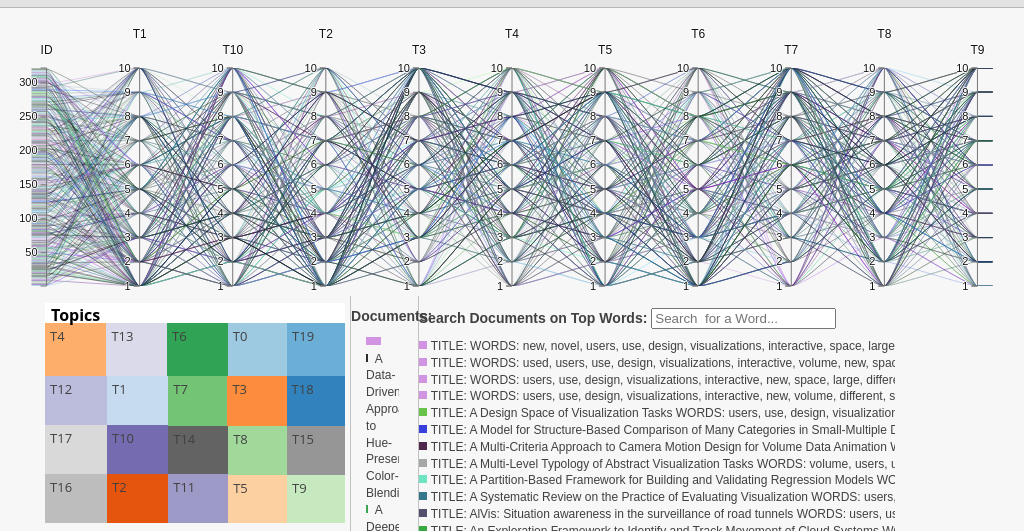
D3 v2 page, settled after 480 driven frames (8 s of simulated time); the page loaded 3 data file(s).


// ── js/parallel.js
// Parallel Coordinates
// Copyright (c) 2012, Kai Chang
// Released under the BSD License: http://opensource.org/licenses/BSD-3-Clause

var width = document.body.clientWidth,
    height = d3.max([document.body.clientHeight-540, 240]);

var m = [60, 0, 10, 0],
    w = width - m[1] - m[3],
    h = height - m[0] - m[2],
    xscale = d3.scale.ordinal().rangePoints([0, w], 1),
    yscale = {},
    dragging = {},
    line = d3.svg.line(),
    axis = d3.svg.axis().orient("left").ticks(1+height/50),
    data,
    foreground,
    background,
    highlighted,
    dimensions,                           
    legend,
    render_speed = 50,
    brush_count = 0,
    excluded_groups = [];

var colors;

// Scale chart and canvas height
d3.select("#chart")
    .style("height", (h + m[0] + m[2]) + "px")

d3.selectAll("canvas")
    .attr("width", w)
    .attr("height", h)
    .style("padding", m.join("px ") + "px");


// Foreground canvas for primary view
foreground = document.getElementById('foreground').getContext('2d');
foreground.globalCompositeOperation = "destination-over";
foreground.strokeStyle = "rgba(0,100,160,0.1)";
foreground.lineWidth = 1.7;
foreground.fillText("Loading...",w/2,h/2);

// Highlight canvas for temporary interactions
highlighted = document.getElementById('highlight').getContext('2d');
highlighted.strokeStyle = "rgba(0,100,160,1)";
highlighted.lineWidth = 4;

// Background canvas
background = document.getElementById('background').getContext('2d');
background.strokeStyle = "rgba(0,100,160,0.1)";
background.lineWidth = 1.7;

// SVG for ticks, labels, and interactions
var svg = d3.select("svg")
    .attr("width", w + m[1] + m[3])
    .attr("height", h + m[0] + m[2])
  .append("svg:g")
    .attr("transform", "translate(" + m[3] + "," + m[0] + ")");

// Load the data and visualization
d3.csv("data/rank_data.csv", function(raw_data) {
  // Convert quantitative scales to floats
  data = raw_data.map(function(d) {
    for (var k in d) {
      if (!_.isNaN(raw_data[0][k] - 0) && k != 'id') {
        d[k] = parseFloat(d[k]) || 0;
      }
    };
    return d;
  });
    
  //Load colors
  $.ajax({
    dataType: "json",
    url: "data/data_names.json",
    async: false,
    success: function(data){colors = data}
  });
    
  // Extract the list of numerical dimensions and create a scale for each.
  xscale.domain(dimensions = d3.keys(data[0]).filter(function(k) {
    return (_.isNumber(data[0][k])) && (yscale[k] = d3.scale.linear()
      .domain(d3.extent(data, function(d) { return +d[k]; }))
      .range([0, h]));
  }).sort());

  // Add a group element for each dimension.
  var g = svg.selectAll(".dimension")
      .data(dimensions)
    .enter().append("svg:g")
      .attr("class", "dimension")
      .attr("transform", function(d) { return "translate(" + xscale(d) + ")"; })
      .call(d3.behavior.drag()
        .on("dragstart", function(d) {
          dragging[d] = this.__origin__ = xscale(d);
          this.__dragged__ = false;
          d3.select("#foreground").style("opacity", "0.35");
        })
        .on("drag", function(d) {
          dragging[d] = Math.min(w, Math.max(0, this.__origin__ += d3.event.dx));
          dimensions.sort(function(a, b) { return position(a) - position(b); });
          xscale.domain(dimensions);
          g.attr("transform", function(d) { return "translate(" + position(d) + ")"; });
          brush_count++;
          this.__dragged__ = true;

          // Feedback for axis deletion if dropped
          if (dragging[d] < 12 || dragging[d] > w-12) {
            d3.select(this).select(".background").style("fill", "#b00");
          } else {
            d3.select(this).select(".background").style("fill", null);
          }
        })
        .on("dragend", function(d) {
          if (!this.__dragged__) {
            // no movement, invert axis
            var extent = invert_axis(d);

          } else {
            // reorder axes
            d3.select(this).transition().attr("transform", "translate(" + xscale(d) + ")");

            var extent = yscale[d].brush.extent();
          }

          // remove axis if dragged all the way left
          if (dragging[d] < 12 || dragging[d] > w-12) {
            remove_axis(d,g);
          }

          // TODO required to avoid a bug
          xscale.domain(dimensions);
          update_ticks(d, extent);

          // rerender
          d3.select("#foreground").style("opacity", null);
          brush();
          delete this.__dragged__;
          delete this.__origin__;
          delete dragging[d];
        }))

  // Add an axis and title.
  g.append("svg:g")
      .attr("class", "axis")
      .attr("transform", "translate(0,0)")
      .each(function(d) { d3.select(this).call(axis.scale(yscale[d])); })
    .append("svg:text")
      .attr("text-anchor", "middle")
      .attr("y", function(d,i) { return i%2 == 0 ? -14 : -30 } )
      .attr("x", 0)
      .attr("class", "label")
      .text(String)
      .append("title")
        .text("Click to invert. Drag to reorder");

  // Add and store a brush for each axis.
  g.append("svg:g")
      .attr("class", "brush")
      .each(function(d) { d3.select(this).call(yscale[d].brush = d3.svg.brush().y(yscale[d]).on("brush", brush)); })
    .selectAll("rect")
      .style("visibility", null)
      .attr("x", -23)
      .attr("width", 36)
      .append("title")
        .text("Drag up or down to brush along this axis");

  g.selectAll(".extent")
      .append("title")
        .text("Drag or resize this filter");


  legend = create_legend(colors,brush);

  // Render full foreground
  brush();

});

function create_legend(colors,brush) {
  // create legend
  var legend_data = d3.select("#legend")
    .html("")
    .selectAll(".row")
    .data( _.keys(colors).sort() )
    .style("padding-left","15px;")

  // filter by group
  var legend = legend_data
    .enter().append("div")
      .attr("title", "Hide group")
      .on("click", function(d) { 
        // toggle food group
        if (_.contains(excluded_groups, d)) {
          d3.select(this).attr("title", "Hide group")
          excluded_groups = _.difference(excluded_groups,[d]);
          brush();
        } else {
          d3.select(this).attr("title", "Show group")
          excluded_groups.push(d);
          brush();
        }
      });

  legend
    .append("span")
    .style("background", function(d,i) { return color(d,0.85)})
    .attr("class", "color-bar");

  /*
  legend
    .append("span")
    .attr("class", "tally")
    .text(function(d,i) { return 0});  
  */

  legend
    .append("span")
    .text(function(d,i) { return " " + d});  

  return legend;
}
 
// render polylines i to i+render_speed 
function render_range(selection, i, max, opacity) {
  selection.slice(i,max).forEach(function(d) {
    path(d, foreground, color(d.group,opacity));
  });
};

// simple data table
function data_table(sample) {
  // sort by first column
  var sample = sample.sort(function(a,b) {
    var col = d3.keys(a)[0];
    return a[col] < b[col] ? -1 : 1;
  });

  var table = d3.select("#food-list")
    .html("")
    .selectAll(".row")
      .data(sample)
    .enter().append("div")
      .on("mouseover", highlight)
      .on("mouseout", unhighlight);

  table
    .append("span")
      .attr("class", "color-block")
      .style("background", function(d) { return color(d.group,0.85) })

  table
    .append("span")
      .text(function(d) { return d.name; })
}

// Adjusts rendering speed 
function optimize(timer) {
  var delta = (new Date()).getTime() - timer;
  render_speed = Math.max(Math.ceil(render_speed * 30 / delta), 8);
  render_speed = Math.min(render_speed, 300);
  return (new Date()).getTime();
}

// Feedback on rendering progress
function render_stats(i,n,render_speed) {
  d3.select("#rendered-count").text(i);
  d3.select("#rendered-bar")
    .style("width", (100*i/n) + "%");
  d3.select("#render-speed").text(render_speed);
}

// Feedback on selection
function selection_stats(opacity, n, total) {
  d3.select("#data-count").text(total);
  d3.select("#selected-count").text(n);
  d3.select("#selected-bar").style("width", (100*n/total) + "%");
  d3.select("#opacity").text((""+(opacity*100)).slice(0,4) + "%");
}

// Highlight single polyline
function highlight(d) {
  d3.select("#foreground").style("opacity", "0.25");
  d3.selectAll(".row").style("opacity", function(p) { return (d.group == p) ? null : "0.3" });
  path(d, highlighted, color(d.group,1));
}

// Remove highlight
function unhighlight() {
  d3.select("#foreground").style("opacity", null);
  d3.selectAll(".row").style("opacity", null);
  highlighted.clearRect(0,0,w,h);
}

function invert_axis(d) {
  // save extent before inverting
  if (!yscale[d].brush.empty()) {
    var extent = yscale[d].brush.extent();
  }
  if (yscale[d].inverted == true) {
    yscale[d].range([h, 0]);
    d3.selectAll('.label')
      .filter(function(p) { return p == d; })
      .style("text-decoration", null);
    yscale[d].inverted = false;
  } else {
    yscale[d].range([0, h]);
    d3.selectAll('.label')
      .filter(function(p) { return p == d; })
      .style("text-decoration", "underline");
    yscale[d].inverted = true;
  }
  return extent;
}

function path(d, ctx, color) {
  if (color) ctx.strokeStyle = color;
  ctx.beginPath();
  var x0 = xscale(0)-15,
      y0 = yscale[dimensions[0]](d[dimensions[0]]);   // left edge
  ctx.moveTo(x0,y0);
  dimensions.map(function(p,i) {
    var x = xscale(p),
        y = yscale[p](d[p]);
    var cp1x = x - 0.88*(x-x0);
    var cp1y = y0;
    var cp2x = x - 0.12*(x-x0);
    var cp2y = y;
    ctx.bezierCurveTo(cp1x, cp1y, cp2x, cp2y, x, y);
    x0 = x;
    y0 = y;
  });
  ctx.lineTo(x0+15, y0);                               // right edge
  ctx.stroke();
};

function color(d,a) {
  var c = colors[d];
  return ["hsla(",c[0],",",c[1],"%,",c[2],"%,",a,")"].join("");
}

function position(d) {
  var v = dragging[d];
  return v == null ? xscale(d) : v;
}

// Handles a brush event, toggling the display of foreground lines.
function brush() {
  brush_count++;
  var actives = dimensions.filter(function(p) { return !yscale[p].brush.empty(); }),
      extents = actives.map(function(p) { return yscale[p].brush.extent(); });

  // hack to hide ticks beyond extent
  var b = d3.selectAll('.dimension')[0]
    .forEach(function(element, i) {
      var dimension = d3.select(element).data()[0];
      if (_.include(actives, dimension)) {
        var extent = extents[actives.indexOf(dimension)];
        d3.select(element)
          .selectAll('text')
          .style('font-weight', 'bold')
          .style('font-size', '13px')
          .style('display', function() { 
            var value = d3.select(this).data();
            return extent[0] <= value && value <= extent[1] ? null : "none"
          });
      } else {
        d3.select(element)
          .selectAll('text')
          .style('font-size', null)
          .style('font-weight', null)
          .style('display', null);
      }
      d3.select(element)
        .selectAll('.label')
        .style('display', null);
    });
    ;
 
  // bold dimensions with label
  d3.selectAll('.label')
    .style("font-weight", function(dimension) {
      if (_.include(actives, dimension)) return "bold";
      return null;
    });

  // Get lines within extents
  var selected = [];
  data
    .filter(function(d) {
      return !_.contains(excluded_groups, d.group);
    })
    .map(function(d) {
      return actives.every(function(p, dimension) {
        return extents[dimension][0] <= d[p] && d[p] <= extents[dimension][1];
      }) ? selected.push(d) : null;
    });

  // free text search
  var query = d3.select("#search")[0][0].value;
  if (query.length > 0) {
    selected = search(selected, query);
  }

  if (selected.length < data.length && selected.length > 0) {
    d3.select("#keep-data").attr("disabled", null);
    d3.select("#exclude-data").attr("disabled", null);
  } else {
    d3.select("#keep-data").attr("disabled", "disabled");
    d3.select("#exclude-data").attr("disabled", "disabled");
  };

  // total by document group
  var tallies = _(selected)
    .groupBy(function(d) { return d.group; })

  // include empty groups
  _(colors).each(function(v,k) { tallies[k] = tallies[k] || []; });

  legend
    .style("text-decoration", function(d) { return _.contains(excluded_groups,d) ? "line-through" : null; })
    .attr("style", "padding-left: 15px;") 
    .attr("class", function(d) {
      return (tallies[d].length > 0)
           ? "row"
           : "row off";
    });

  legend.selectAll(".color-bar")
    .style("width", function(d) {
      return Math.ceil(600*tallies[d].length/data.length) + "px"
    });

  legend.selectAll(".tally")
    .text(function(d,i) { return tallies[d].length });  

  // Render selected lines
  paths(selected, foreground, brush_count, true);
}

//*******************************************************
//
//
//****************************************************

// render a set of polylines on a canvas
function paths(selected, ctx, count) {
  var n = selected.length,
      i = 0,
      opacity = d3.min([2/Math.pow(n,0.3),1]),
      timer = (new Date()).getTime();

  selection_stats(opacity, n, data.length)

  shuffled_data = _.shuffle(selected);

  data_table(shuffled_data.slice(0,100));

  ctx.clearRect(0,0,w+1,h+1);

  // render all lines until finished or a new brush event
  function animloop(){
    if (i >= n || count < brush_count) return true;
    var max = d3.min([i+render_speed, n]);
    render_range(shuffled_data, i, max, opacity);
    render_stats(max,n,render_speed);
    i = max;
    timer = optimize(timer);  // adjusts render_speed
  };

  d3.timer(animloop);
}

// transition ticks for reordering, rescaling and inverting
function update_ticks(d, extent) {
  // update brushes
  if (d) {
    var brush_el = d3.selectAll(".brush")
        .filter(function(key) { return key == d; });
    // single tick
    if (extent) {
      // restore previous extent
      brush_el.call(yscale[d].brush = d3.svg.brush().y(yscale[d]).extent(extent).on("brush", brush));
    } else {
      brush_el.call(yscale[d].brush = d3.svg.brush().y(yscale[d]).on("brush", brush));
    }
  } else {
    // all ticks
    d3.selectAll(".brush")
      .each(function(d) { d3.select(this).call(yscale[d].brush = d3.svg.brush().y(yscale[d]).on("brush", brush)); })
  }

  brush_count++;

  show_ticks();

  // update axes
  d3.selectAll(".axis")
    .each(function(d,i) {
      // hide lines for better performance
      d3.select(this).selectAll('line').style("display", "none");

      // transition axis numbers
      d3.select(this)
        .transition()
        .duration(720)
        .call(axis.scale(yscale[d]));

      // bring lines back
      d3.select(this).selectAll('line').transition().delay(800).style("display", null);

      d3.select(this)
        .selectAll('text')
        .style('font-weight', null)
        .style('font-size', null)
        .style('display', null);
    });
}

// Rescale to new dataset domain
function rescale() {
  // reset yscales, preserving inverted state
  dimensions.forEach(function(d,i) {
    if (yscale[d].inverted) {
      yscale[d] = d3.scale.linear()
          .domain(d3.extent(data, function(p) { return +p[d]; }))
          .range([0, h]);
      yscale[d].inverted = true;
    } else {
      yscale[d] = d3.scale.linear()
          .domain(d3.extent(data, function(p) { return +p[d]; }))
          .range([h, 0]);
    }
  });

  update_ticks();

  // Render selected data
  paths(data, foreground, brush_count);
}

// Get polylines within extents
function actives() {
  var actives = dimensions.filter(function(p) { return !yscale[p].brush.empty(); }),
      extents = actives.map(function(p) { return yscale[p].brush.extent(); });

  // filter extents and excluded groups
  var selected = [];
  data
    .filter(function(d) {
      return !_.contains(excluded_groups, d.group);
    })
    .map(function(d) {
    return actives.every(function(p, i) {
      return extents[i][0] <= d[p] && d[p] <= extents[i][1];
    }) ? selected.push(d) : null;
  });

  // free text search
  var query = d3.select("#search")[0][0].value;
  if (query > 0) {
    selected = search(selected, query);
  }

  return selected;
}

// Export data
function export_csv() {
  var keys = d3.keys(data[0]);
  var rows = actives().map(function(row) {
    return keys.map(function(k) { return row[k]; })
  });
  var csv = d3.csv.format([keys].concat(rows)).replace(/\n/g,"<br/>\n");
  var styles = "<style>body { font-family: sans-serif; font-size: 12px; }</style>";
  window.open("text/csv").document.write(styles + csv);
}

// scale to window size
window.onresize = function() {
  width = document.body.clientWidth,
  height = d3.max([document.body.clientHeight-500, 220]);

  w = width - m[1] - m[3],
  h = height - m[0] - m[2];

  d3.select("#chart")
      .style("height", (h + m[0] + m[2]) + "px")

  d3.selectAll("canvas")
      .attr("width", w)
      .attr("height", h)
      .style("padding", m.join("px ") + "px");

  d3.select("svg")
      .attr("width", w + m[1] + m[3])
      .attr("height", h + m[0] + m[2])
    .select("g")
      .attr("transform", "translate(" + m[3] + "," + m[0] + ")");
  
  xscale = d3.scale.ordinal().rangePoints([0, w], 1).domain(dimensions);
  dimensions.forEach(function(d) {
    yscale[d].range([h, 0]);
  });

  d3.selectAll(".dimension")
    .attr("transform", function(d) { return "translate(" + xscale(d) + ")"; })
  // update brush placement
  d3.selectAll(".brush")
    .each(function(d) { d3.select(this).call(yscale[d].brush = d3.svg.brush().y(yscale[d]).on("brush", brush)); })
  brush_count++;

  // update axis placement
  axis = axis.ticks(1+height/50),
  d3.selectAll(".axis")
    .each(function(d) { d3.select(this).call(axis.scale(yscale[d])); });

  // render data
  brush();
};

// Remove all but selected from the dataset
function keep_data() {
  new_data = actives();
  if (new_data.length == 0) {
    alert("I don't mean to be rude, but I can't let you remove all the data.\n\nTry removing some brushes to get your data back. Then click 'Keep' when you've selected data you want to look closer at.");
    return false;
  }
  data = new_data;
  rescale();
}

// Exclude selected from the dataset
function exclude_data() {
  new_data = _.difference(data, actives());
  if (new_data.length == 0) {
    alert("I don't mean to be rude, but I can't let you remove all the data.\n\nTry selecting just a few data points then clicking 'Exclude'.");
    return false;
  }
  data = new_data;
  rescale();
}

function remove_axis(d,g) {
  dimensions = _.difference(dimensions, [d]);
  xscale.domain(dimensions);
  g.attr("transform", function(p) { return "translate(" + position(p) + ")"; });
  g.filter(function(p) { return p == d; }).remove(); 
  update_ticks();
}

d3.select("#keep-data").on("click", keep_data);
d3.select("#exclude-data").on("click", exclude_data);
d3.select("#export-data").on("click", export_csv);
d3.select("#search").on("keyup", brush);


// Appearance toggles
d3.select("#hide-ticks").on("click", hide_ticks);
d3.select("#show-ticks").on("click", show_ticks);
d3.select("#dark-theme").on("click", dark_theme);
d3.select("#light-theme").on("click", light_theme);

function hide_ticks() {
  d3.selectAll(".axis g").style("display", "none");
  //d3.selectAll(".axis path").style("display", "none");
  d3.selectAll(".background").style("visibility", "hidden");
  d3.selectAll("#hide-ticks").attr("disabled", "disabled");
  d3.selectAll("#show-ticks").attr("disabled", null);
};

function show_ticks() {
  d3.selectAll(".axis g").style("display", null);
  //d3.selectAll(".axis path").style("display", null);
  d3.selectAll(".background").style("visibility", null);
  d3.selectAll("#show-ticks").attr("disabled", "disabled");
  d3.selectAll("#hide-ticks").attr("disabled", null);
};

function dark_theme() {
  d3.select("body").attr("class", "dark");
  d3.selectAll("#dark-theme").attr("disabled", "disabled");
  d3.selectAll("#light-theme").attr("disabled", null);
}

function light_theme() {
  d3.select("body").attr("class", null);
  d3.selectAll("#light-theme").attr("disabled", "disabled");
  d3.selectAll("#dark-theme").attr("disabled", null);
}

function search(selection,str) {
  pattern = new RegExp(str,"i")
  return _(selection).filter(function(d) { return pattern.exec(d.name); });
}

//var csv is the CSV file with headers
function csvJSON(csv){
  var lines=csv.split("\n");
  var result = [];
  var headers=lines[0].split(",");
  for(var i=1;i<lines.length;i++){

	  var obj = {};
	  var currentline=lines[i].split(",");
	  for(var j=0;j<headers.length;j++){
		  obj[headers[j]] = currentline[j];
	  }
	  result.push(obj);
  } 
  //return result; //JavaScript object
  return JSON.stringify(result); //JSON
}

// ── js/treemap.js
/*
 * If running inside bl.ocks.org we want to resize the iframe to fit both graphs
 * This bit of code was shared originally at https://gist.github.com/benjchristensen/2657838
 */
if(parent.document.getElementsByTagName("iframe")[0]) {
    parent.document.getElementsByTagName("iframe")[0].setAttribute('style', 'height: 700px !important');
}

var treemap_margin = {top: 20, right: 0, bottom: 0, left: 0},
    treemap_width = 300,
    treemap_height = 220 - treemap_margin.top - treemap_margin.bottom,
    treemap_formatNumber = d3.format(",d"),
    treemap_transitioning;

/* create x and y scales */
var x = d3.scale.linear()
    .domain([0, treemap_width])
    .range([0, treemap_width]);

var y = d3.scale.linear()
    .domain([0, treemap_height])
    .range([0, treemap_height]);

var treemap = d3.layout.treemap()
    .children(function(d, depth) { return depth ? null : d.children; })
    .sort(function(a, b) { return a.value - b.value; })
    .ratio(treemap_height / treemap_width * 0.5 * (1 + Math.sqrt(5)))
    .round(false);

/* create svg */
var treemap_svg = d3.select("#chart_tree").append("svg")
    .attr("width", treemap_width + treemap_margin.left + treemap_margin.right)
    .attr("height", treemap_height + treemap_margin.bottom + treemap_margin.top)
    .style("margin-left", -treemap_margin.left + "px")
    .style("margin.right", -treemap_margin.right + "px")
    .append("g")
    .attr("transform", "translate(" + treemap_margin.left + "," + treemap_margin.top + ")")
    .style("shape-rendering", "crispEdges");

var color_chart = d3.scale.category20c();

var grandparent = treemap_svg.append("g")
    .attr("class", "grandparent");

grandparent.append("rect")
    .attr("y", -treemap_margin.top)
    .attr("width", treemap_width)
    .attr("height", treemap_margin.top);

grandparent.append("text")
    .attr("x", 6)
    .attr("y", 6 - treemap_margin.top)
    .attr("dy", ".75em");

/* load in data, display root */
d3.json("data/top_hier_data.json", function(root) {

    initialize(root);
    accumulate(root);
    layout(root);
    display(root);

    function initialize(root) {
        root.x = root.y = 0;
        root.dx = treemap_width;
        root.dy = treemap_height;
        root.depth = 0;
    }

    // Aggregate the values for internal nodes. This is normally done by the
    // treemap layout, but not here because of the custom implementation.
    function accumulate(d) {
        return d.children
            ? d.value = d.children.reduce(function(p, v) { return p + accumulate(v); }, 0)
            : d.value;
    }

    // Compute the treemap layout recursively such that each group of siblings
    // uses the same size (1×1) rather than the dimensions of the parent cell.
    // This optimizes the layout for the current zoom state. Note that a wrapper
    // object is created for the parent node for each group of siblings so that
    // the parent’s dimensions are not discarded as we recurse. Since each group
    // of sibling was laid out in 1×1, we must rescale to fit using absolute
    // coordinates. This lets us use a viewport to zoom.
    function layout(d) {
        if (d.children) {
            treemap.nodes({children: d.children});
            d.children.forEach(function(c) {
                c.x = d.x + c.x * d.dx;
                c.y = d.y + c.y * d.dy;
                c.dx *= d.dx;
                c.dy *= d.dy;
                c.parent = d;
                layout(c);
            });
        }
    }

    /* display shows the treemap and writes the embedded transition function */
    function display(d) {
        /* create grandparent bar at top */
        grandparent
            .datum(d.parent)
            .on("click", transition)
            .select("text")
            .text(name(d));

        var g1 = treemap_svg.insert("g", ".grandparent")
            .datum(d)
            .attr("class", "depth");

        /* add in data */
        var g = g1.selectAll("g")
            .data(d.children)
            .enter().append("g");



        /* transition on child click */
        g.filter(function(d) { return d.children; })
            .classed("children", true)
            .on("click", transition);

        /* write children rectangles */
        g.selectAll(".child")
            .data(function(d) { return d.children || [d]; })
            .enter().append("rect")
            .attr("class", "child")
            .call(rect)
            .append("title")
            .text(function(d) { return d.name + " " + treemap_formatNumber(d.size); });


        /* write parent rectangle */
        g.append("rect")
            .attr("class", "parent")
            .call(rect)
            /* open new window based on the json's URL value for leaf nodes */
            /* Chrome displays this on top */
            .on("click", function(d) {
                if(!d.children){
                    window.open(d.url);
                }
            })
            .append("title")
            .text(function(d) { return d.name + " " + treemap_formatNumber(d.size); }); /*should be d.value*/


        /* Adding a foreign object instead of a text object, allows for text wrapping */
        g.append("foreignObject")
            .call(rect)
            /* open new window based on the json's URL value for leaf nodes */
            /* Firefox displays this on top */
            .on("click", function(d) {
                if(!d.children){
                    window.open(d.url);
                }
            })
            .attr("class","foreignobj")
            .append("xhtml:div")
            .attr("dy", ".75em")
            .html(function(d) { return d.name;
            })
            .attr("class","textdiv"); //textdiv class allows us to style the text easily with CSS

        /* create transition function for transitions */
        function transition(d) {
            if (treemap_transitioning || !d) return;
            treemap_transitioning = true;

            var g2 = display(d),
                t1 = g1.transition().duration(750),
                t2 = g2.transition().duration(750);

            // Update the domain only after entering new elements.
            x.domain([d.x, d.x + d.dx]);
            y.domain([d.y, d.y + d.dy]);

            // Enable anti-aliasing during the transition.
            treemap_svg.style("shape-rendering", null);

            // Draw child nodes on top of parent nodes.
            treemap_svg.selectAll(".depth").sort(function(a, b) { return a.depth - b.depth; });

            // Fade-in entering text.
            g2.selectAll("text").style("fill-opacity", 0);
            g2.selectAll("foreignObject div").style("display", "none"); /*added*/

            // Transition to the new view.
            t1.selectAll("text").call(text).style("fill-opacity", 0);
            t2.selectAll("text").call(text).style("fill-opacity", 1);
            t1.selectAll("rect").call(rect);
            t2.selectAll("rect").call(rect);

            t1.selectAll(".textdiv").style("display", "none"); /* added */
            t1.selectAll(".foreignobj").call(foreign); /* added */
            t2.selectAll(".textdiv").style("display", "block"); /* added */
            t2.selectAll(".foreignobj").call(foreign); /* added */

            // Remove the old node when the transition is finished.
            t1.remove().each("end", function() {
                treemap_svg.style("shape-rendering", "crispEdges");
                treemap_transitioning = false;
            });

        }//endfunc transition

        return g;
    }//endfunc display

    function text(text) {
        text.attr("x", function(d) { return x(d.x) + 6; })
            .attr("y", function(d) { return y(d.y) + 6; });
    }



    function rect(rect) {
        rect.attr("x", function(d) { return x(d.x); })
            .attr("y", function(d) { return y(d.y); })
            .attr("width", function(d) { return x(d.x + d.dx) - x(d.x); })
            .attr("height", function(d) { return y(d.y + d.dy) - y(d.y); })
            .style("background", function(d) { return d.parent ? color_chart(d.name) : null; });
    }

    function foreign(foreign){ /* added */
        foreign.attr("x", function(d) { return x(d.x); })
            .attr("y", function(d) { return y(d.y); })
            .attr("width", function(d) { return x(d.x + d.dx) - x(d.x); })
            .attr("height", function(d) { return y(d.y + d.dy) - y(d.y); });
    }

    function name(d) {
        return d.parent
            ? name(d.parent) + "." + d.name
            : d.name;
    }
});


### data: data/rank_data.csv
name, group, T1, T2, T3, T4, T5, T6, T7, T8, T9, T10, ID
TITLE: A Partition-Based Framework for B…, A Partition-Based Framework for Building…, 9, 8, 6, 7, 2, 3, 4, 1, 5, 10, 1
TITLE: Decision Exploration Lab: A Visua…, Decision Exploration Lab: A Visual Analy…, 2, 1, 6, 5, 7, 3, 9, 8, 10, 4, 2
TITLE: Vis4Heritage: Visual Analytics Ap…, Vis4Heritage: Visual Analytics Approach …, 3, 9, 2, 5, 7, 8, 1, 10, 6, 4, 3
TITLE: UTOPIAN: User-Driven Topic Modeli…, UTOPIAN: User-Driven Topic Modeling Base…, 6, 10, 4, 5, 8, 2, 3, 1, 7, 9, 4
TITLE: HierarchicalTopics: Visually Expl…, HierarchicalTopics: Visually Exploring L…, 4, 10, 8, 6, 9, 3, 2, 7, 1, 5, 5
TITLE: Visual Analysis of Topic Competit…, Visual Analysis of Topic Competition on …, 4, 7, 6, 1, 2, 9, 5, 10, 3, 8, 6
TITLE: ScatterBlogs2: Real-Time Monitori…, ScatterBlogs2: Real-Time Monitoring of M…, 3, 4, 6, 7, 9, 8, 2, 10, 5, 1, 7
TITLE: Visual Analytics for Multimodal S…, Visual Analytics for Multimodal Social N…, 5, 1, 6, 3, 10, 8, 7, 4, 2, 9, 8
TITLE: Explainers: Expert Explorations w…, Explainers: Expert Explorations with Cra…, 1, 3, 9, 7, 4, 10, 6, 8, 5, 2, 9
TITLE: Semantics of Directly Manipulatin…, Semantics of Directly Manipulating Spati…, 3, 10, 2, 6, 5, 7, 9, 4, 8, 1, 10
TITLE: SketchPadN-D: WYDIWYG Sculpting a…, SketchPadN-D: WYDIWYG Sculpting and Edit…, 4, 5, 6, 2, 8, 10, 3, 1, 9, 7, 11
TITLE: Visual Analysis of Higher-Order C…, Visual Analysis of Higher-Order Conjunct…, 4, 1, 7, 5, 8, 6, 9, 10, 3, 2, 12
TITLE: Interactive Exploration of Implic…, Interactive Exploration of Implicit and …, 2, 5, 8, 10, 9, 6, 1, 7, 3, 4, 13
TITLE: VAICo: Visual Analysis for Image …, VAICo: Visual Analysis for Image Compari…, 3, 5, 4, 6, 9, 8, 7, 2, 10, 1, 14
TITLE: Open-Box Spectral Clustering: App…, Open-Box Spectral Clustering: Applicatio…, 5, 3, 4, 2, 8, 1, 6, 7, 10, 9, 15
TITLE: Transformation of an Uncertain Vi…, Transformation of an Uncertain Video Sea…, 5, 9, 7, 4, 3, 8, 2, 10, 1, 6, 16
TITLE: Interactive Exploration of Survei…, Interactive Exploration of Surveillance …, 10, 1, 3, 7, 4, 5, 9, 8, 2, 6, 17
TITLE: Space-Time Visual Analytics of Ey…, Space-Time Visual Analytics of Eye-Track…, 9, 4, 3, 5, 6, 1, 10, 2, 7, 8, 18
TITLE: An Extensible Framework for Prove…, An Extensible Framework for Provenance i…, 1, 4, 7, 6, 5, 2, 8, 9, 10, 3, 19
TITLE: Visual Exploration of Big Spatio-…, Visual Exploration of Big Spatio-Tempora…, 1, 2, 5, 3, 4, 6, 8, 7, 9, 10, 20
TITLE: Visual Traffic Jam Analysis Based…, Visual Traffic Jam Analysis Based on Tra…, 5, 4, 7, 8, 6, 9, 1, 3, 10, 2, 21
TITLE: Space Transformation for Understa…, Space Transformation for Understanding G…, 1, 2, 5, 7, 9, 6, 4, 3, 8, 10, 22
TITLE: Visual Analytics for Spatial Clus…, Visual Analytics for Spatial Clustering:…, 4, 2, 7, 6, 3, 1, 10, 9, 8, 5, 23
TITLE: Supporting Awareness through Coll…, Supporting Awareness through Collaborati…, 1, 6, 9, 7, 5, 2, 10, 3, 8, 4, 24
TITLE: Identifying Redundancy and Exposi…, Identifying Redundancy and Exposing Prov…, 3, 1, 9, 7, 4, 5, 10, 8, 6, 2, 25
TITLE: The Impact of Physical Navigation…, The Impact of Physical Navigation on Spa…, 3, 9, 7, 1, 5, 2, 4, 8, 10, 6, 26
TITLE: Using Interactive Visual Reasonin…, Using Interactive Visual Reasoning to Su…, 10, 8, 3, 4, 2, 7, 6, 5, 1, 9, 27
TITLE: Temporal Event Sequence Simplific…, Temporal Event Sequence Simplification, 1, 2, 9, 5, 6, 3, 10, 8, 7, 4, 28
TITLE: Visual Analytics for Model Select…, Visual Analytics for Model Selection in …, 6, 8, 4, 7, 1, 2, 10, 3, 9, 5, 29
TITLE: TimeBench: A Data Model and Softw…, TimeBench: A Data Model and Software Lib…, 1, 2, 10, 3, 5, 8, 6, 7, 9, 4, 30
TITLE: MotionExplorer: Exploratory Searc…, MotionExplorer: Exploratory Search in Hu…, 3, 7, 5, 8, 2, 6, 1, 9, 10, 4, 31
TITLE: Supporting the Visual Analysis of…, Supporting the Visual Analysis of Dynami…, 9, 8, 7, 6, 3, 10, 2, 5, 1, 4, 32
TITLE: LineUp: Visual Analysis of Multi-…, LineUp: Visual Analysis of Multi-Attribu…, 5, 7, 8, 3, 1, 2, 6, 4, 10, 9, 33
TITLE: A Model for Structure-Based Compa…, A Model for Structure-Based Comparison o…, 9, 3, 10, 1, 8, 2, 6, 5, 4, 7, 34
TITLE: Common Angle Plots as Perception-…, Common Angle Plots as Perception-True Vi…, 2, 1, 10, 9, 4, 3, 7, 6, 8, 5, 35
TITLE: What Makes a Visualization Memora…, What Makes a Visualization Memorable?, 8, 7, 10, 6, 3, 4, 2, 5, 9, 1, 36
TITLE: Perception of Average Value in Mu…, Perception of Average Value in Multiclas…, 7, 1, 2, 6, 9, 3, 4, 10, 8, 5, 37
TITLE: Selecting the Aspect Ratio of a S…, Selecting the Aspect Ratio of a Scatter …, 1, 2, 6, 9, 5, 7, 10, 4, 8, 3, 38
TITLE:  WORDS: used, space, large, users…, , 9, 4, 10, 6, 8, 1, 7, 2, 3, 5, 39
TITLE: Hybrid-Image Visualization for La…, Hybrid-Image Visualization for Large Vie…, 8, 5, 1, 7, 9, 10, 6, 4, 2, 3, 40
TITLE: An Empirically-Derived Taxonomy o…, An Empirically-Derived Taxonomy of Inter…, 6, 4, 5, 9, 3, 1, 7, 2, 10, 8, 41
TITLE: A Design Space of Visualization T…, A Design Space of Visualization Tasks, 3, 4, 1, 5, 6, 8, 9, 2, 10, 7, 42
TITLE: A Multi-Level Typology of Abstrac…, A Multi-Level Typology of Abstract Visua…, 4, 9, 8, 5, 6, 2, 3, 1, 7, 10, 43
TITLE: Information Visualization and Pro…, Information Visualization and Proxemics:…, 8, 4, 1, 9, 7, 5, 6, 2, 10, 3, 44
TITLE: An Interaction Model for Visualiz…, An Interaction Model for Visualizations …, 1, 7, 10, 9, 5, 3, 4, 8, 6, 2, 45
TITLE: A Deeper Understanding of Sequenc…, A Deeper Understanding of Sequence in Na…, 1, 2, 4, 7, 5, 10, 9, 8, 6, 3, 46
TITLE: SketchStory: Telling More Engagin…, SketchStory: Telling More Engaging Stori…, 3, 4, 7, 10, 1, 2, 6, 5, 9, 8, 47
TITLE: Using Concrete Scales: A Practica…, Using Concrete Scales: A Practical Frame…, 1, 3, 6, 2, 8, 7, 9, 5, 10, 4, 48
TITLE: StoryFlow: Tracking the Evolution…, StoryFlow: Tracking the Evolution of Sto…, 5, 9, 1, 6, 2, 4, 8, 3, 7, 10, 49
TITLE: Visual Sedimentation WORDS: new, …, Visual Sedimentation, 2, 1, 8, 4, 3, 5, 9, 6, 7, 10, 50
TITLE: Nanocubes for Real-Time Explorati…, Nanocubes for Real-Time Exploration of S…, 6, 4, 9, 5, 2, 3, 7, 8, 1, 10, 51
… [head cut at 6 KiB]
### data: data/top_hier_data.json
{
 "children": [
  {
   "name": "T0",
   "children": [
    "{... 3 keys}",
    "{... 3 keys}",
    "{... 3 keys}",
    "{... 3 keys}",
    "{... 3 keys}",
    "{... 3 keys}",
    "{... 3 keys}",
    "{... 3 keys}",
    "... 2 more items"
   ]
  },
  {
   "name": "T1",
   "children": [
    "{... 3 keys}",
    "{... 3 keys}",
    "{... 3 keys}",
    "{... 3 keys}",
    "{... 3 keys}",
    "{... 3 keys}",
    "{... 3 keys}",
    "{... 3 keys}",
    "... 2 more items"
   ]
  },
  {
   "name": "T2",
   "children": [
    "{... 3 keys}",
    "{... 3 keys}",
    "{... 3 keys}",
    "{... 3 keys}",
    "{... 3 keys}",
    "{... 3 keys}",
    "{... 3 keys}",
    "{... 3 keys}",
    "... 2 more items"
   ]
  },
  {
   "name": "T3",
   "children": [
    "{... 3 keys}",
    "{... 3 keys}",
    "{... 3 keys}",
    "{... 3 keys}",
    "{... 3 keys}",
    "{... 3 keys}",
    "{... 3 keys}",
    "{... 3 keys}",
    "... 2 more items"
   ]
  },
  {
   "name": "T4",
   "children": [
    "{... 3 keys}",
    "{... 3 keys}",
    "{... 3 keys}",
    "{... 3 keys}",
    "{... 3 keys}",
    "{... 3 keys}",
    "{... 3 keys}",
    "{... 3 keys}",
    "... 2 more items"
   ]
  },
  {
   "name": "T5",
   "children": [
    "{... 3 keys}",
    "{... 3 keys}",
    "{... 3 keys}",
    "{... 3 keys}",
    "{... 3 keys}",
    "{... 3 keys}",
    "{... 3 keys}",
    "{... 3 keys}",
    "... 2 more items"
   ]
  },
  {
   "name": "T6",
   "children": [
    "{... 3 keys}",
    "{... 3 keys}",
    "{... 3 keys}",
    "{... 3 keys}",
    "{... 3 keys}",
    "{... 3 keys}",
    "{... 3 keys}",
    "{... 3 keys}",
    "... 2 more items"
   ]
  },
  {
   "name": "T7",
   "children": [
    "{... 3 keys}",
    "{... 3 keys}",
    "{... 3 keys}",
    "{... 3 keys}",
    "{... 3 keys}",
    "{... 3 keys}",
    "{... 3 keys}",
    "{... 3 keys}",
    "... 2 more items"
   ]
  },
  "... 12 more items"
 ],
 "name": "Topics"
}